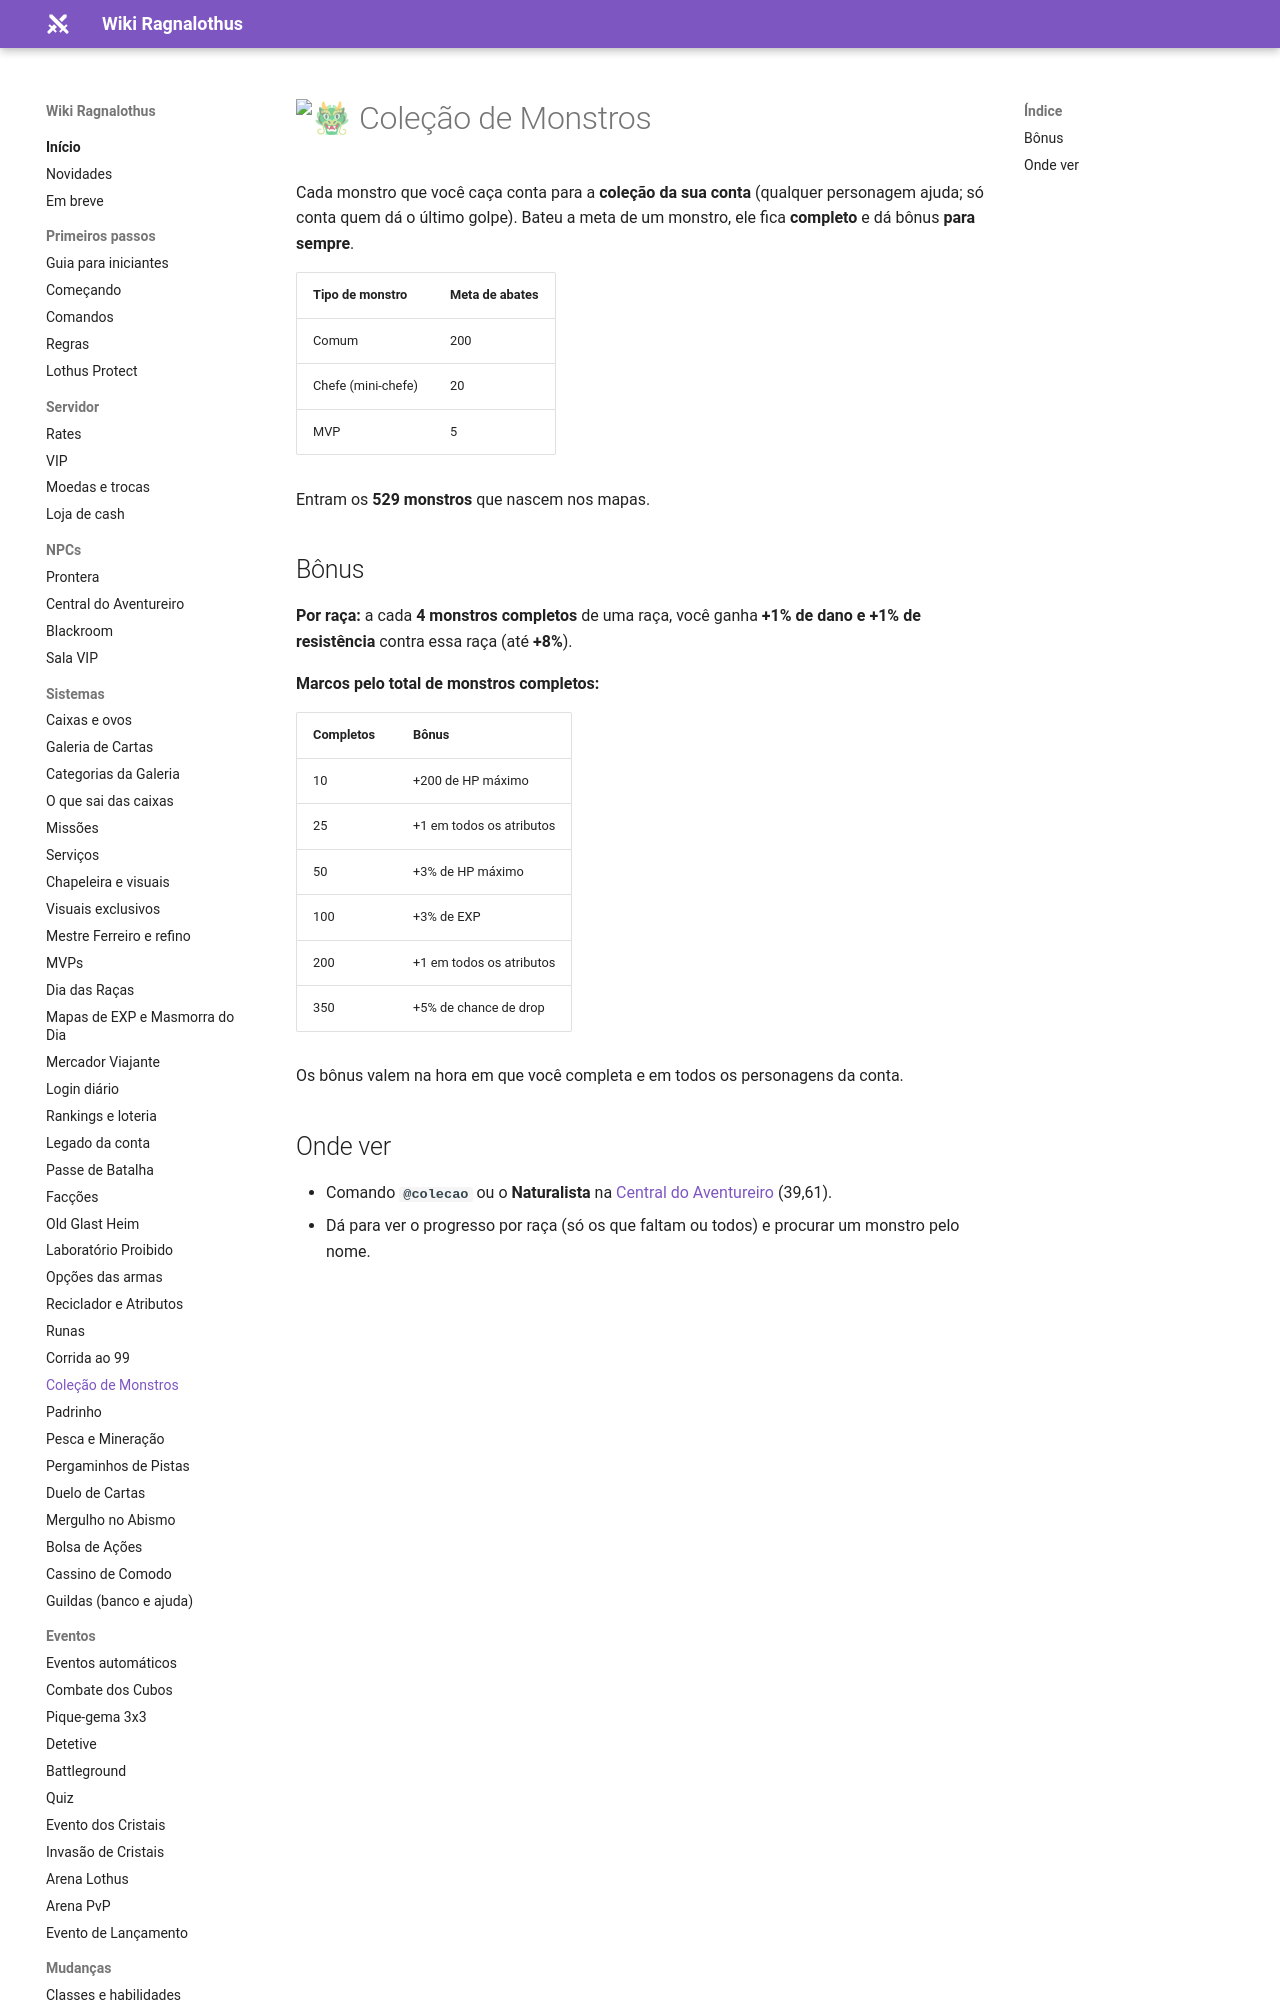

repository: ragnalothus/ragnalothus.github.io · page: sistemas/colecao-monstros/index.html · generator: mkdocs

# :dragon_face: Coleção de Monstros

Cada monstro que você caça conta para a **coleção da sua conta** (qualquer personagem ajuda; só conta quem dá o último golpe).
Bateu a meta de um monstro, ele fica **completo** e dá bônus **para sempre**.

| Tipo de monstro | Meta de abates |
|---|---|
| Comum | 200 |
| Chefe (mini-chefe) | 20 |
| MVP | 5 |

Entram os **529 monstros** que nascem nos mapas.

## Bônus

**Por raça:** a cada **4 monstros completos** de uma raça, você ganha **+1% de dano e +1% de resistência** contra essa raça (até **+8%**).

**Marcos pelo total de monstros completos:**

| Completos | Bônus |
|---|---|
| 10 | +200 de HP máximo |
| 25 | +1 em todos os atributos |
| 50 | +3% de HP máximo |
| 100 | +3% de EXP |
| 200 | +1 em todos os atributos |
| 350 | +5% de chance de drop |

Os bônus valem na hora em que você completa e em todos os personagens da conta.
